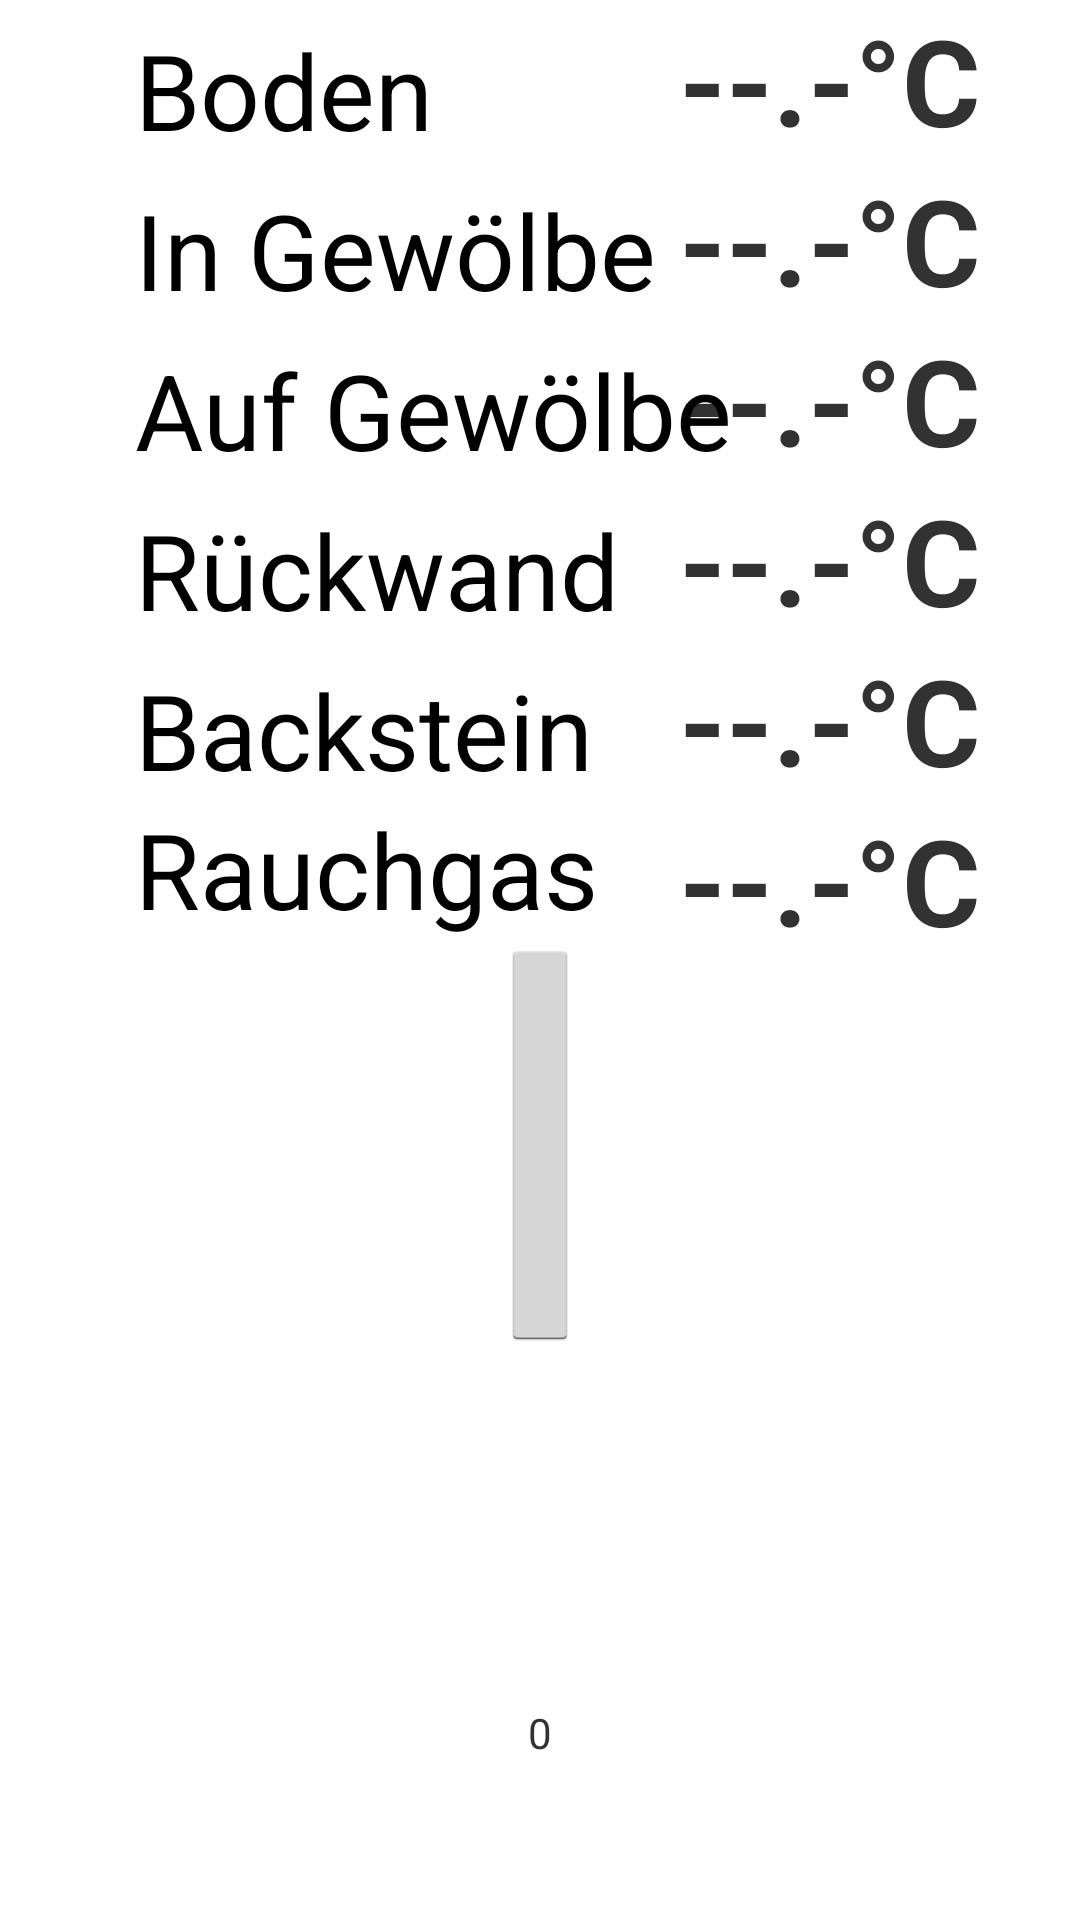

Layout XML and referenced resources for this Android screen:
<!-- AndroidManifest.xml: application theme AppTheme -->
<!-- res/layout/activity_my.xml -->
<?xml version="1.0" encoding="utf-8"?>
<LinearLayout xmlns:android="http://schemas.android.com/apk/res/android"
    xmlns:tools="http://schemas.android.com/tools"
    android:id="@+id/backLayout"
    android:layout_width="match_parent"
    android:layout_height="match_parent"
    android:orientation="vertical"
    >

    <RelativeLayout
        android:layout_width="match_parent"
        android:layout_height="313dp"
        android:orientation="vertical"
        android:gravity="right"
        >

        <TextView
            android:layout_width="wrap_content"
            android:layout_height="wrap_content"
            android:text="@string/valueInitTemperature"
            android:id="@+id/tempC"
            android:textSize="40sp"
            android:textStyle="bold"
            android:layout_alignParentEnd="true"
            android:layout_below="@+id/tempB"
            android:layout_alignParentRight="true"
            android:layout_marginRight="33dp" />

        <TextView
            android:layout_width="wrap_content"
            android:layout_height="wrap_content"
            android:text="@string/valueInitTemperature"
            android:id="@+id/tempD"
            android:textSize="40sp"
            android:textStyle="bold"
            android:layout_below="@+id/tempC"
            android:layout_alignParentRight="true"
            android:layout_marginRight="33dp" />

        <TextView
            android:layout_width="wrap_content"
            android:layout_height="wrap_content"
            android:text="@string/valueInitTemperature"
            android:id="@+id/tempB"
            android:textSize="40sp"
            android:textStyle="bold"
            android:layout_below="@+id/tempA"
            android:layout_alignParentRight="true"
            android:layout_marginRight="33dp" />

        <TextView
            android:layout_width="wrap_content"
            android:layout_height="wrap_content"
            android:text="@string/valueInitTemperature"
            android:id="@+id/tempE"
            android:textSize="40sp"
            android:textStyle="bold"
            android:layout_below="@+id/tempD"
            android:layout_alignParentRight="true"
            android:layout_marginRight="33dp" />

        <TextView
            android:layout_width="wrap_content"
            android:layout_height="wrap_content"
            android:text="@string/valueInitTemperature"
            android:id="@+id/tempA"
            android:textSize="40sp"
            android:textStyle="bold"
            android:layout_marginRight="30dp"
            android:layout_alignParentTop="true"
            android:layout_alignStart="@+id/tempB" />

        <TextView
            android:layout_width="wrap_content"
            android:layout_height="wrap_content"
            android:text="@string/valueInitTemperature"
            android:id="@+id/tempF"
            android:textSize="40sp"
            android:textStyle="bold"
            android:layout_below="@+id/tempE"
            android:layout_alignStart="@+id/tempE" />

        <TextView
            android:layout_width="wrap_content"
            android:layout_height="wrap_content"
            android:textAppearance="?android:attr/textAppearanceMedium"
            android:text="Boden"
            android:id="@+id/textView5"
            android:textSize="35sp"
            android:layout_above="@+id/tempB"
            android:layout_alignParentStart="true"
            android:layout_marginStart="45dp" />

        <TextView
            android:layout_width="wrap_content"
            android:layout_height="wrap_content"
            android:textAppearance="?android:attr/textAppearanceMedium"
            android:text="In Gewölbe"
            android:id="@+id/textView6"
            android:textSize="35sp"
            android:layout_above="@+id/tempC"
            android:layout_alignStart="@+id/textView5" />

        <TextView
            android:layout_width="wrap_content"
            android:layout_height="wrap_content"
            android:textAppearance="?android:attr/textAppearanceMedium"
            android:text="Auf Gewölbe"
            android:id="@+id/textView7"
            android:textSize="35sp"
            android:layout_above="@+id/tempD"
            android:layout_alignStart="@+id/textView6" />

        <TextView
            android:layout_width="wrap_content"
            android:layout_height="wrap_content"
            android:textAppearance="?android:attr/textAppearanceMedium"
            android:text="Rückwand"
            android:id="@+id/textView8"
            android:textSize="35sp"
            android:layout_above="@+id/tempE"
            android:layout_alignStart="@+id/textView7" />

        <TextView
            android:layout_width="wrap_content"
            android:layout_height="wrap_content"
            android:textAppearance="?android:attr/textAppearanceMedium"
            android:text="Backstein"
            android:id="@+id/textView9"
            android:textSize="35sp"
            android:layout_above="@+id/tempF"
            android:layout_alignStart="@+id/textView8" />

        <TextView
            android:layout_width="wrap_content"
            android:layout_height="wrap_content"
            android:textAppearance="?android:attr/textAppearanceMedium"
            android:text="Rauchgas"
            android:id="@+id/textView10"
            android:textSize="35sp"
            android:layout_alignBottom="@+id/tempF"
            android:layout_alignStart="@+id/textView9" />

    </RelativeLayout>


    <ImageButton
    android:layout_width="wrap_content"
    android:layout_height="wrap_content"
    android:id="@+id/imageButton"
    android:contentDescription="@string/valueInitZero"
    android:layout_gravity="center_horizontal"
    android:focusable="false"
    android:layout_weight="1"
        android:onClick="onClickButton" />
    
    <LinearLayout
        android:layout_width="match_parent"
        android:layout_height="wrap_content"
        android:orientation="vertical"
        android:layout_weight="1"
        android:gravity="center">
        
        <TextView
        android:layout_width="wrap_content"
        android:layout_height="wrap_content"
        android:text="@string/valueInitZero"
        android:textSize="20sp"
        tools:text="(c) Jennifer AUBINAIS v3.1"
        android:id="@+id/labCopyright"/>
        
        <TextView
        android:layout_width="wrap_content"
        android:layout_height="wrap_content"
        android:text="@string/valueInitZero"
        tools:text="2977mV"
        android:id="@+id/labCellVolt"
        />

        <TextView
            android:layout_width="wrap_content"
            android:layout_height="wrap_content"
            android:text="@string/valueInitZero"
            tools:text=""
            android:id="@+id/textView4"
            />

        <TextView
            android:layout_width="wrap_content"
            android:layout_height="wrap_content"
            android:text="0"
            android:id="@+id/recvCntTxt"
            android:layout_gravity="center_horizontal" />

    </LinearLayout>
    
    
</LinearLayout>
<!-- resources referenced by this layout -->
<resources>
  <string name="valueInitTemperature">--.-°C</string>
  <string name="valueInitZero" />
  <style name="AppTheme" parent="AppBaseTheme">
          
          <item name="android:textViewStyle">@style/RobotoTextViewStyle</item>
          <item name="android:buttonStyle">@style/RobotoButtonStyle</item>
          <item name="android:actionBarStyle">@style/MyActionBar</item>
      </style>
  <style name="AppBaseTheme" parent="android:Theme.Holo.Light">
          
      </style>
  <style name="RobotoTextViewStyle" parent="android:Widget.TextView">
  	    <item name="android:typeface">sans</item>
  	</style>
  <style name="RobotoButtonStyle" parent="android:Widget.Holo.Light.Button">
  	    <item name="android:typeface">sans</item>
  	</style>
  <style name="MyActionBar" parent="@android:style/Widget.Holo.Light.ActionBar">
          <item name="android:background">#00a0df</item>
      </style>
</resources>
